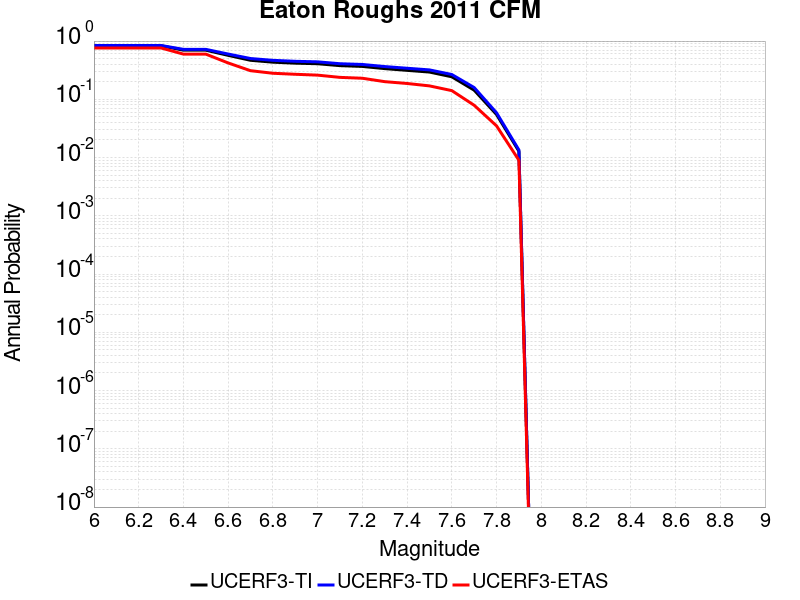

Data behind this chart, as committed beside it:
Magnitude, UCERF3-TI Prob, UCERF3-TD Prob, UCERF3-ETAS Prob
6.0, 0.8306, 0.8404, 0.761
6.1, 0.8306, 0.8404, 0.761
6.2, 0.8306, 0.8404, 0.761
6.3, 0.8306, 0.8404, 0.761
6.4, 0.6975, 0.721, 0.597
6.5, 0.6975, 0.721, 0.597
6.6, 0.5686, 0.5989, 0.421
6.7, 0.4675, 0.5014, 0.31
6.8, 0.434, 0.4668, 0.28
6.9, 0.4173, 0.4494, 0.269
7.0, 0.4082, 0.4399, 0.26
7.1, 0.3784, 0.4083, 0.238
7.2, 0.367, 0.3965, 0.23
7.3, 0.3366, 0.365, 0.201
7.4, 0.3142, 0.3414, 0.187
7.5, 0.2937, 0.3199, 0.17
7.6, 0.2436, 0.2666, 0.141
7.7, 0.1435, 0.1592, 0.079
7.8, 0.05485, 0.05869, 0.035
7.9, 0.01285, 0.01349, 0.009
